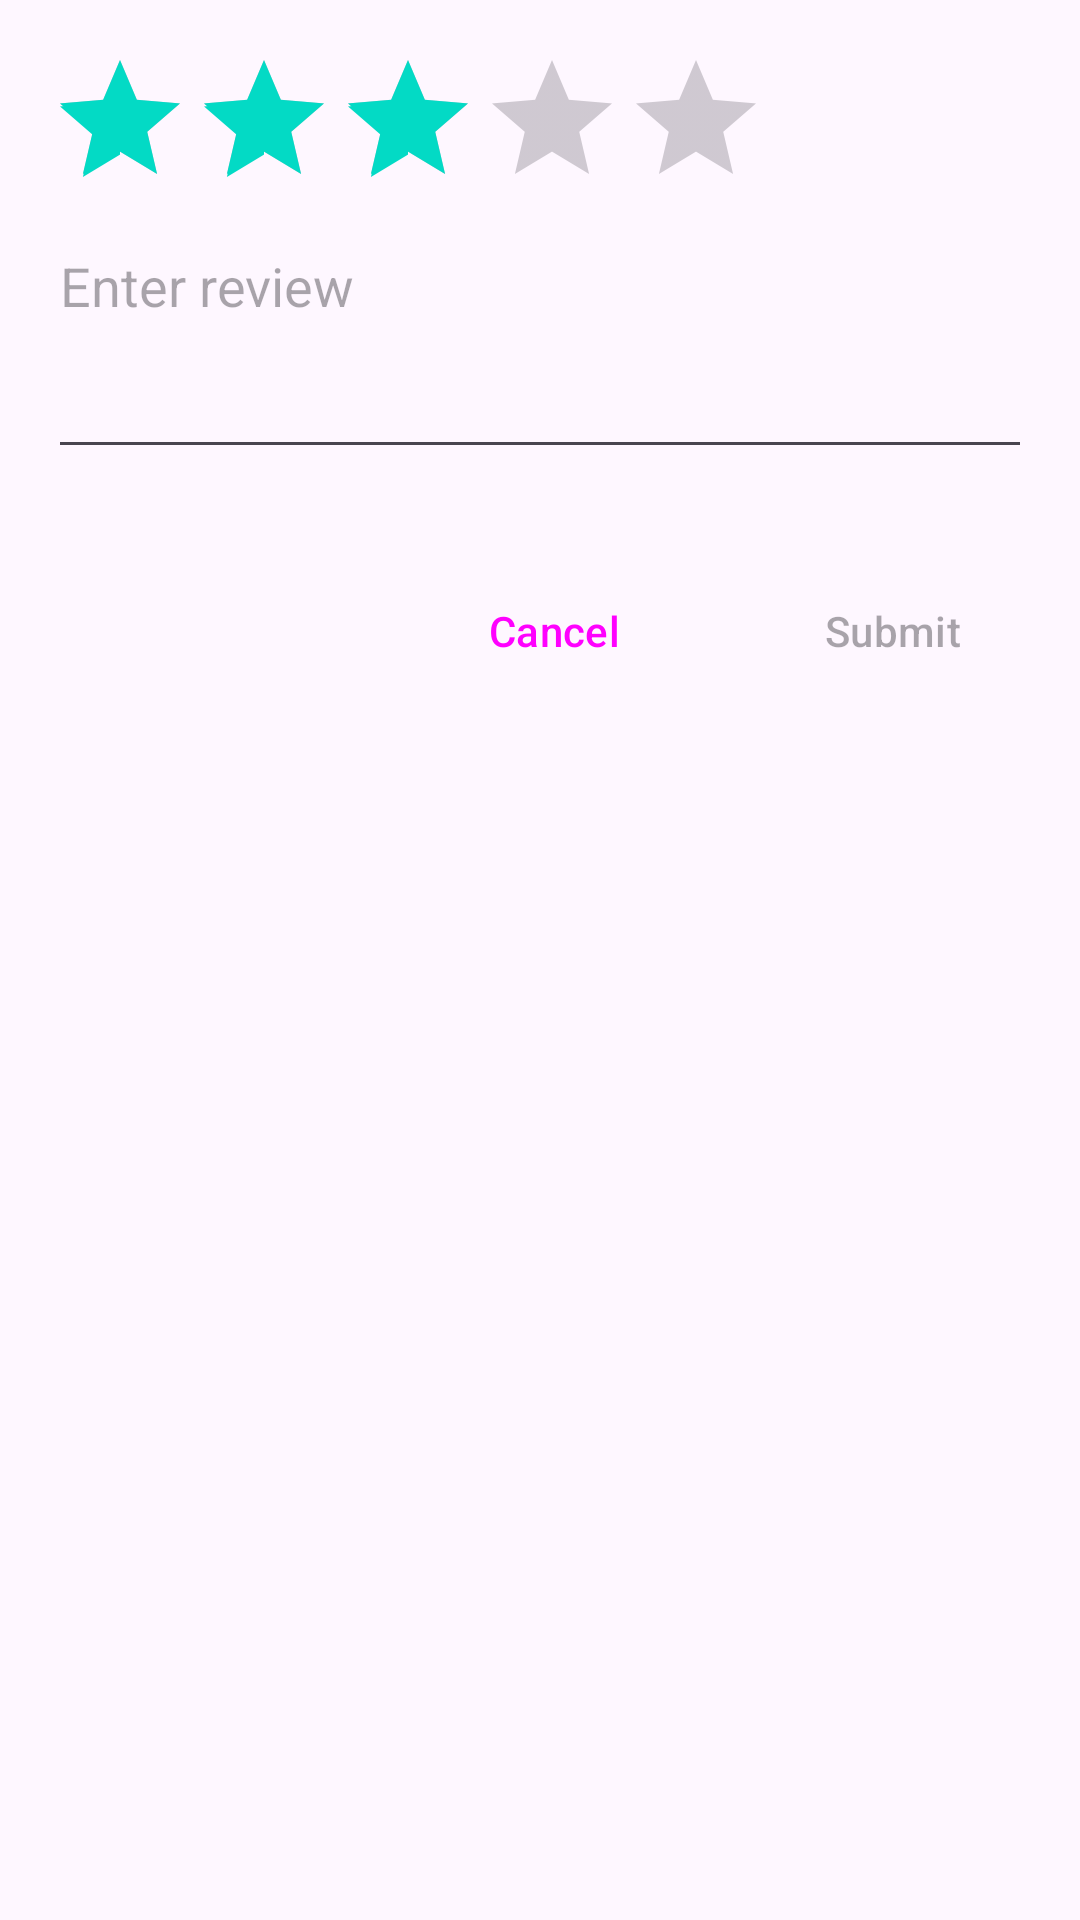

The Android layout XML behind this screen, and the referenced resources:
<!-- AndroidManifest.xml: application theme Theme.YumYumClub -->
<!-- res/layout/dialog_create_review.xml -->
<?xml version="1.0" encoding="utf-8"?>
<LinearLayout xmlns:android="http://schemas.android.com/apk/res/android"
    android:layout_width="match_parent"
    android:layout_height="wrap_content"
    android:orientation="vertical"
    android:padding="16dp">

    <RatingBar
        android:id="@+id/review_rating"
        android:layout_width="wrap_content"
        android:layout_height="wrap_content"
        android:numStars="5"
        android:rating="3"
        android:stepSize="1" />

    <EditText
        android:id="@+id/edit_review"
        android:layout_width="match_parent"
        android:layout_height="wrap_content"
        android:hint="Enter review"
        android:inputType="textMultiLine"
        android:lines="5"
        android:minLines="3"
        android:maxLines="10"
        android:gravity="top|start"
        android:scrollbars="vertical"/>

    <LinearLayout
        android:layout_width="wrap_content"
        android:layout_height="wrap_content"
        android:layout_marginTop="30dp"
        android:orientation="horizontal"
        android:layout_gravity="right">

        <Button
            android:id="@+id/cancel_btn"
            style="?attr/materialButtonOutlinedStyle"
            android:layout_width="wrap_content"
            android:layout_height="wrap_content"
            android:gravity="center_horizontal|center_vertical"
            android:text="Cancel" />

        <Button
            android:id="@+id/create_review_btn"
            style="?attr/materialButtonOutlinedStyle"
            android:layout_width="wrap_content"
            android:layout_height="wrap_content"
            android:layout_marginLeft="20dp"
            android:enabled="false"
            android:gravity="center_horizontal|center_vertical"
            android:text="Submit" />
    </LinearLayout>

</LinearLayout>
<!-- resources referenced by this layout -->
<resources>
  <style name="Theme.YumYumClub" parent="Theme.Material3.DayNight">
          
          <item name="colorPrimary">@color/purple_500</item>
          <item name="colorPrimaryVariant">@color/purple_700</item>
          <item name="colorOnPrimary">@color/white</item>
          
          <item name="colorSecondary">@color/teal_200</item>
          <item name="colorSecondaryVariant">@color/teal_700</item>
          <item name="colorOnSecondary">@color/black</item>
          
          <item name="android:statusBarColor">?attr/colorPrimaryVariant</item>
          
          <item name="android:forceDarkAllowed">false</item>
          <item name="chipStyle">@style/Widget.App.Chip</item>
      </style>
  <style name="Widget.App.Chip" parent="Widget.Material3.Chip.Filter">
          <item name="chipBackgroundColor">@color/chip_background_selector</item>
          <item name="chipStrokeColor">@android:color/transparent</item>
          <item name="checkedIconTint">#847f88</item>
          <item name="android:text">#847f88</item>
      </style>
  <!-- not gathered from this repository: default colours our renderer supplied (Android Studio template values) -->
  <color name="purple_500">#FF6200EE</color>
  <color name="purple_700">#FF3700B3</color>
  <color name="teal_200">#FF03DAC5</color>
  <color name="teal_700">#FF018786</color>
  <color name="black">#FF000000</color>
  <color name="white">#FFFFFFFF</color>
</resources>
